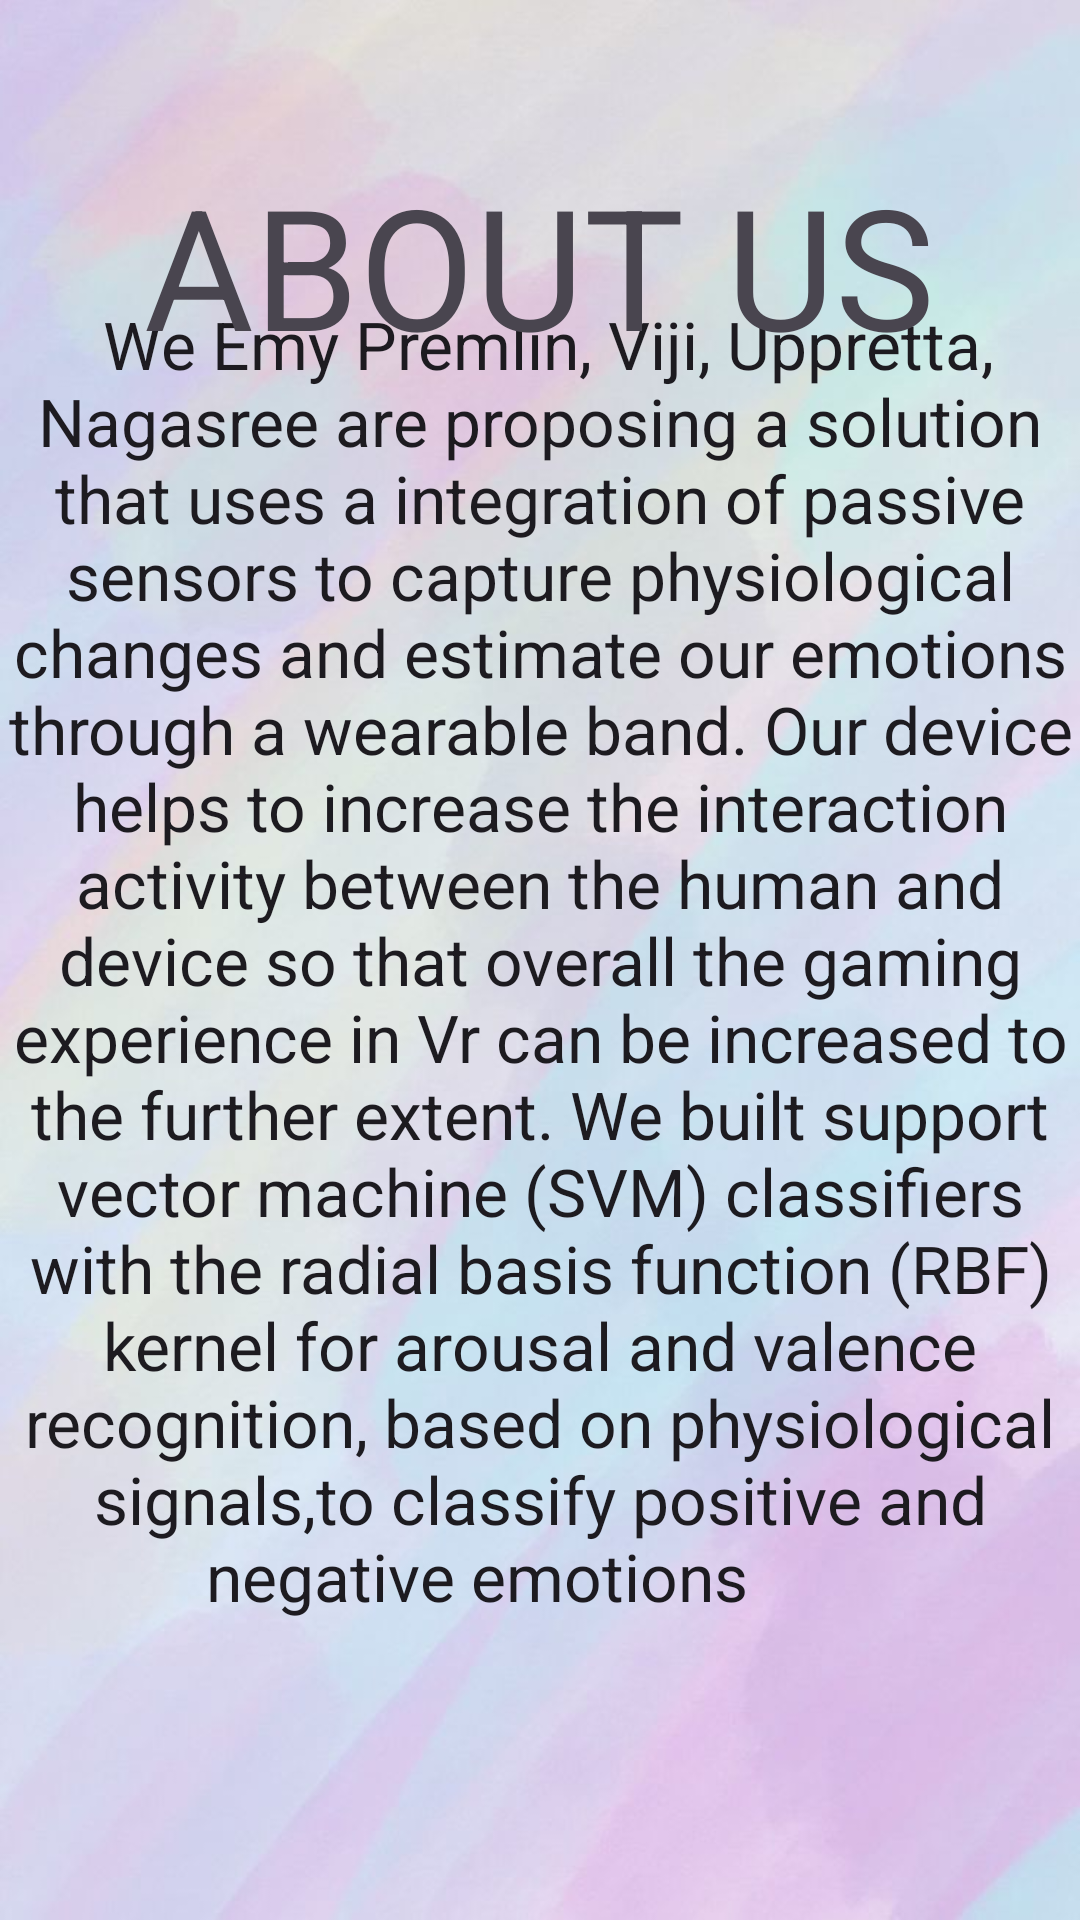

Produce the Android XML layout that renders to this screen, including the resource entries it uses.
<!-- AndroidManifest.xml: application theme Theme.Material3.Light -->
<!-- res/layout/activity_about_us.xml -->
<?xml version="1.0" encoding="utf-8"?>
<RelativeLayout xmlns:android="http://schemas.android.com/apk/res/android"
    xmlns:app="http://schemas.android.com/apk/res-auto"
    xmlns:tools="http://schemas.android.com/tools"
    android:layout_width="match_parent"
    android:layout_height="match_parent"
    tools:context=".AboutUs"
    android:background="@drawable/about">
    <TextView
        android:id="@+id/textViewA"
        android:layout_width="match_parent"
        android:layout_height="match_parent"
        android:layout_alignParentStart="true"
        android:layout_alignParentTop="true"
        android:layout_marginStart="0dp"
        android:gravity="center"
        android:text="
We Emy Premlin, Viji, Uppretta, Nagasree are proposing a solution that uses a integration of passive sensors to capture physiological changes and estimate our emotions through a wearable band.
Our device helps to increase the interaction activity between the human and device so that overall the gaming experience in Vr can be increased to the further extent.
We built support vector machine (SVM) classifiers with the radial basis function (RBF) kernel for arousal and valence recognition, based on physiological signals,to classify positive
and negative emotions
       "
        android:textAlignment="center"
        android:textAppearance="@style/TextAppearance.AppCompat.Large"
        tools:layout_editor_absoluteX="57dp"
        tools:layout_editor_absoluteY="60dp" />

    <TextView
        android:id="@+id/textView11"
        android:layout_width="wrap_content"
        android:layout_height="wrap_content"
        android:layout_alignParentTop="true"
        android:layout_centerHorizontal="true"
        android:layout_marginTop="51dp"
        android:text="ABOUT US"
        android:textAppearance="@style/TextAppearance.AppCompat.Display3"
        tools:text="ABOUT US" />

</RelativeLayout>
<!-- resources referenced by this layout -->
<resources>
  <!-- drawable about: jpg bitmap (drawable, 28072 bytes) -->
</resources>
